Photos from the image-classification dataset "images" in the GitHub repository votecoffee/OpenCVDataflowGUI. Its 4 classes are: defected potato, defected capsicum, fresh capsicum, fresh potato.

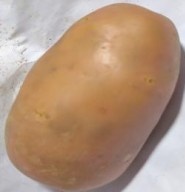
Label: fresh potato

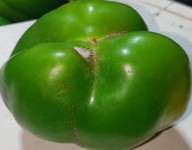
Label: fresh capsicum

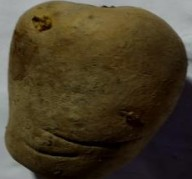
Label: defected potato

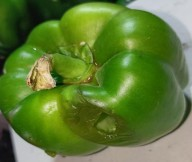
Label: defected capsicum

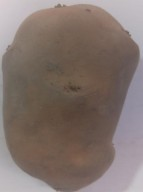
Label: fresh potato

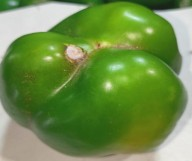
Label: fresh capsicum
